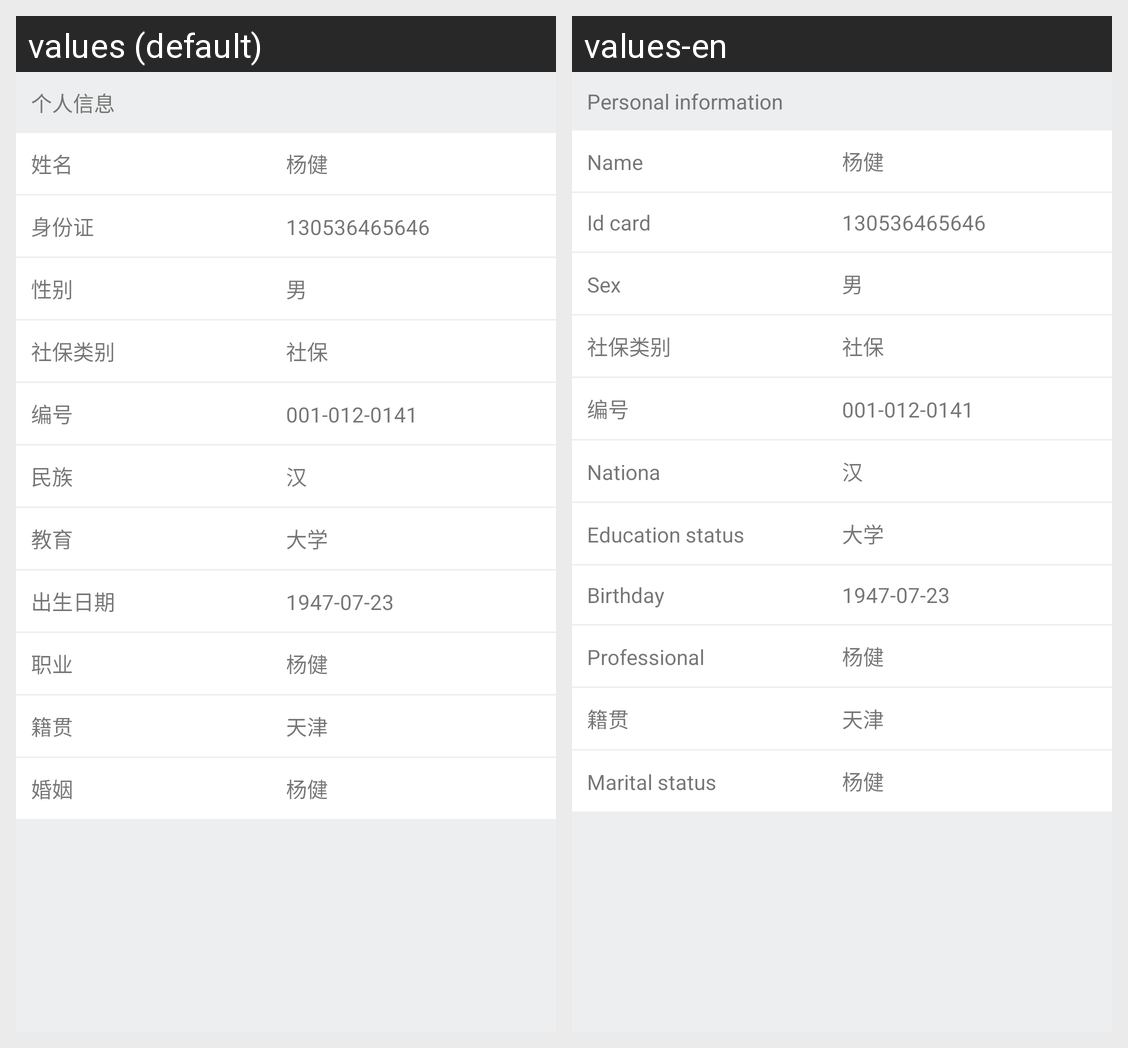

This grid shows one Android layout under two languages. Give, for every string resource on the screen, its name, the default text and each shown locale's text.
Android screen res/layout/activity_applicant_update_info.xml rendered under 2 locales, left to right: values (default), values-en. Device: Nexus 5 (rendered at 1080×1920; each locale shown at half size, 540×960, under a caption strip naming it); theme Theme.AppCompat.Light.
Strings drawn on this screen, with the default value and each locale's value (text and hints the layout hard-codes, and strings that could not be matched under every locale, appear in the picture but are not listed):

personal_information
  values: 个人信息
  values-en: Personal information

name
  values: 姓名
  values-en: Name

ID_card
  values: 身份证
  values-en: Id card

sex
  values: 性别
  values-en: Sex

community_type
  values: 社保类别
  values-en: 社保类别  [not translated; the default value is used]

community_number
  values: 编号
  values-en: 编号  [not translated; the default value is used]

national
  values: 民族
  values-en: Nationa

education
  values: 教育
  values-en: Education status

birthday
  values: 出生日期
  values-en: Birthday

professional
  values: 职业
  values-en: Professional

native_place
  values: 籍贯
  values-en: 籍贯  [not translated; the default value is used]

is_married
  values: 婚姻
  values-en: Marital status
